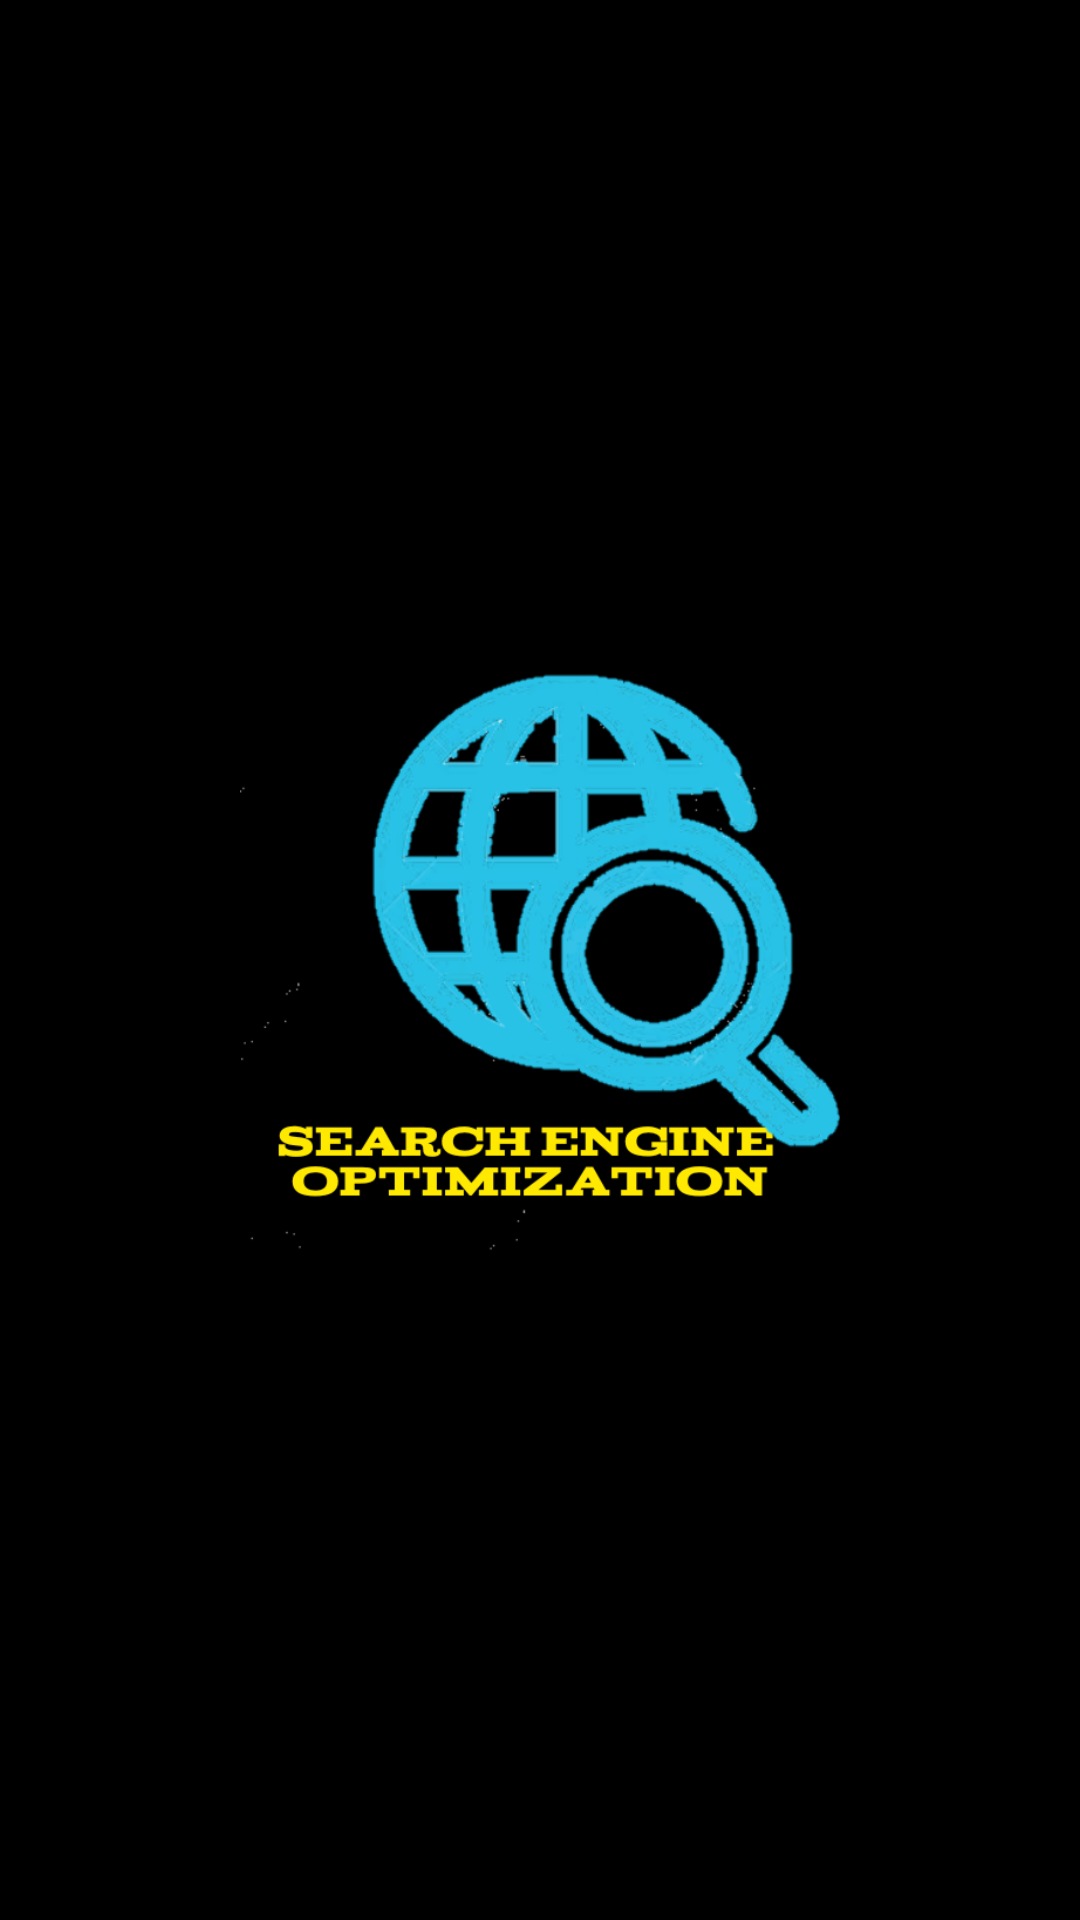

Reconstruct the res/layout file that produces this screen, plus the resources it refers to.
<!-- AndroidManifest.xml: application theme Theme.SEOToolForWebDesignersAnalyseTagsOrKeywordsWithIndepthSuggestions -->
<!-- res/layout/activity_splash_screen.xml -->
<?xml version="1.0" encoding="utf-8"?>
<androidx.constraintlayout.widget.ConstraintLayout xmlns:android="http://schemas.android.com/apk/res/android"
    xmlns:app="http://schemas.android.com/apk/res-auto"
    xmlns:tools="http://schemas.android.com/tools"
    android:layout_width="match_parent"
    android:layout_height="match_parent"
    android:background="#000000"
    tools:context=".SplashScreenActivity">

    <ImageView
        android:layout_width="200dp"
        android:id="@+id/iv"
        android:layout_height="wrap_content"
        app:layout_constraintStart_toStartOf="parent"
        app:layout_constraintEnd_toEndOf="parent"
        app:layout_constraintTop_toTopOf="parent"
        app:layout_constraintBottom_toBottomOf="parent"
        android:src="@drawable/seo_tools_premium_icon"

        />
    <ProgressBar
        android:layout_width="25dp"
        android:layout_height="25dp"
        app:layout_constraintStart_toStartOf="parent"
        app:layout_constraintEnd_toEndOf="parent"
        app:layout_constraintTop_toBottomOf="@id/iv"
        android:indeterminateTint="@color/yellow"
        />
</androidx.constraintlayout.widget.ConstraintLayout>
<!-- resources referenced by this layout -->
<resources>
  <color name="yellow">#FFFB00</color>
  <!-- drawable seo_tools_premium_icon: png bitmap (drawable-v24, 146677 bytes) -->
  <style name="Theme.SEOToolForWebDesignersAnalyseTagsOrKeywordsWithIndepthSuggestions" parent="Theme.MaterialComponents.DayNight.DarkActionBar">
          
          <item name="colorPrimary">@color/purple_500</item>
          <item name="colorPrimaryVariant">@color/purple_700</item>
          <item name="colorOnPrimary">@color/white</item>
          
          <item name="colorSecondary">@color/teal_200</item>
          <item name="colorSecondaryVariant">@color/teal_700</item>
          <item name="colorOnSecondary">@color/black</item>
          
          <item name="android:statusBarColor" tools:targetApi="l">?attr/colorPrimaryVariant</item>
          
      </style>
  <color name="purple_500">#AF0100</color>
  <color name="purple_700">#CBBD0201</color>
  <color name="white">#FFFFFFFF</color>
  <color name="teal_200">#FF03DAC5</color>
  <color name="teal_700">#FF018786</color>
  <color name="black">#FF000000</color>
</resources>
